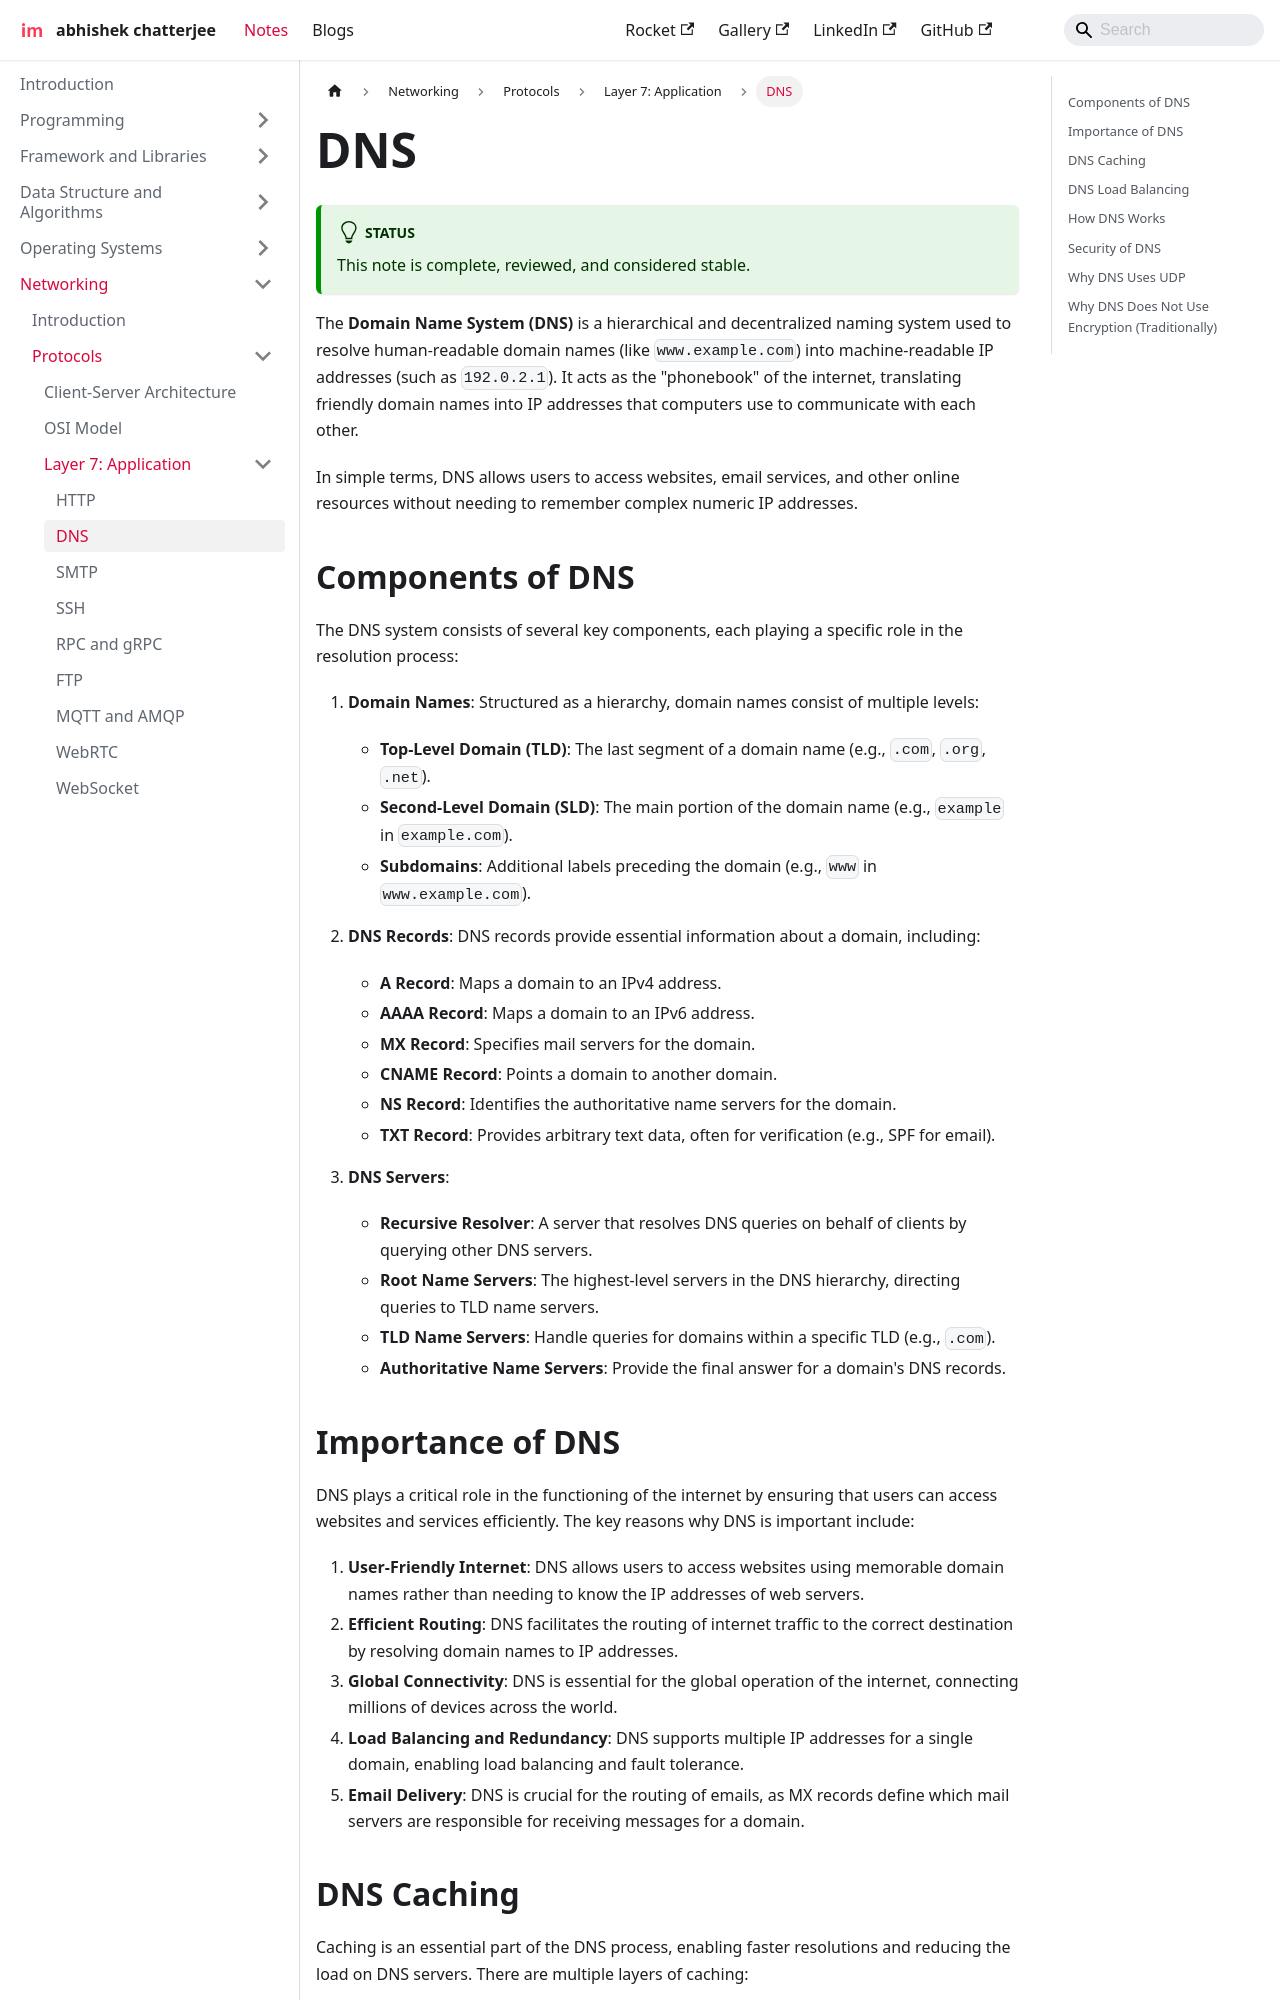

repository: imdeepmind/imdeepmind.github.io · page: docs/networking/protocols/layer-7/dns/index.html · generator: docusaurus

---
sidebar_position: 2
---

# DNS

:::tip[Status]

This note is complete, reviewed, and considered stable.

:::

The **Domain Name System (DNS)** is a hierarchical and decentralized naming system used to resolve human-readable domain names (like `www.example.com`) into machine-readable IP addresses (such as `192.0.2.1`). It acts as the "phonebook" of the internet, translating friendly domain names into IP addresses that computers use to communicate with each other.

In simple terms, DNS allows users to access websites, email services, and other online resources without needing to remember complex numeric IP addresses.

## Components of DNS

The DNS system consists of several key components, each playing a specific role in the resolution process:

1. **Domain Names**: Structured as a hierarchy, domain names consist of multiple levels:

   - **Top-Level Domain (TLD)**: The last segment of a domain name (e.g., `.com`, `.org`, `.net`).
   - **Second-Level Domain (SLD)**: The main portion of the domain name (e.g., `example` in `example.com`).
   - **Subdomains**: Additional labels preceding the domain (e.g., `www` in `www.example.com`).

2. **DNS Records**: DNS records provide essential information about a domain, including:

   - **A Record**: Maps a domain to an IPv4 address.
   - **AAAA Record**: Maps a domain to an IPv6 address.
   - **MX Record**: Specifies mail servers for the domain.
   - **CNAME Record**: Points a domain to another domain.
   - **NS Record**: Identifies the authoritative name servers for the domain.
   - **TXT Record**: Provides arbitrary text data, often for verification (e.g., SPF for email).

3. **DNS Servers**:
   - **Recursive Resolver**: A server that resolves DNS queries on behalf of clients by querying other DNS servers.
   - **Root Name Servers**: The highest-level servers in the DNS hierarchy, directing queries to TLD name servers.
   - **TLD Name Servers**: Handle queries for domains within a specific TLD (e.g., `.com`).
   - **Authoritative Name Servers**: Provide the final answer for a domain's DNS records.

## Importance of DNS

DNS plays a critical role in the functioning of the internet by ensuring that users can access websites and services efficiently. The key reasons why DNS is important include:

1. **User-Friendly Internet**: DNS allows users to access websites using memorable domain names rather than needing to know the IP addresses of web servers.
2. **Efficient Routing**: DNS facilitates the routing of internet traffic to the correct destination by resolving domain names to IP addresses.
3. **Global Connectivity**: DNS is essential for the global operation of the internet, connecting millions of devices across the world.
4. **Load Balancing and Redundancy**: DNS supports multiple IP addresses for a single domain, enabling load balancing and fault tolerance.
5. **Email Delivery**: DNS is crucial for the routing of emails, as MX records define which mail servers are responsible for receiving messages for a domain.
